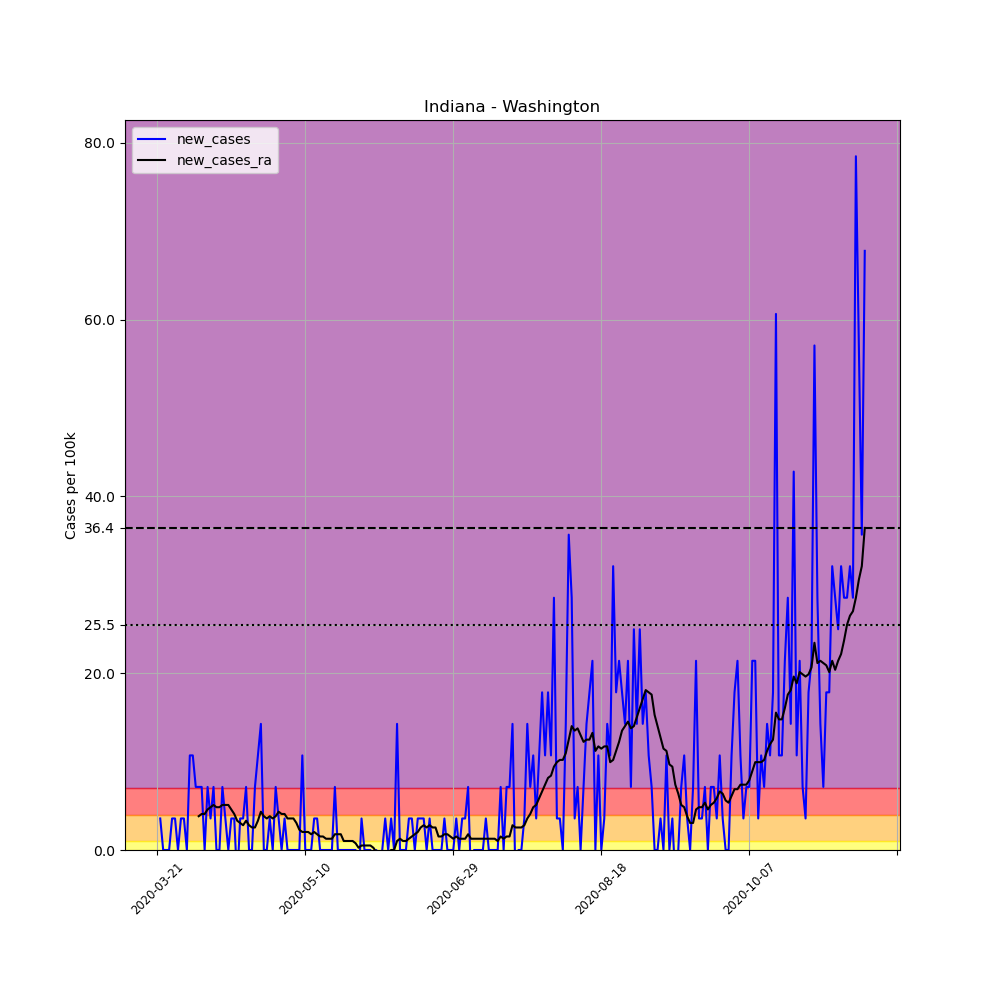

The data file committed next to this chart (first rows):
, date, county, state, fips, cases, deaths, COUNTY, STNAME, CTYNAME, POPESTIMATE2019, per_100k, new_cases, new_cases_ra
227500, 2020-03-21, Washington, Indiana, 18175, 1, 0, 175, Indiana, Washington, 28036, 3.567, , 
227501, 2020-03-22, Washington, Indiana, 18175, 2, 0, 175, Indiana, Washington, 28036, 7.134, 3.567, 
227502, 2020-03-23, Washington, Indiana, 18175, 2, 0, 175, Indiana, Washington, 28036, 7.134, 0.0, 
227503, 2020-03-24, Washington, Indiana, 18175, 2, 0, 175, Indiana, Washington, 28036, 7.134, 0.0, 
227504, 2020-03-25, Washington, Indiana, 18175, 2, 0, 175, Indiana, Washington, 28036, 7.134, 0.0, 
227505, 2020-03-26, Washington, Indiana, 18175, 3, 0, 175, Indiana, Washington, 28036, 10.7, 3.567, 
227506, 2020-03-27, Washington, Indiana, 18175, 4, 0, 175, Indiana, Washington, 28036, 14.27, 3.567, 
227507, 2020-03-28, Washington, Indiana, 18175, 4, 0, 175, Indiana, Washington, 28036, 14.27, 0.0, 
227508, 2020-03-29, Washington, Indiana, 18175, 5, 0, 175, Indiana, Washington, 28036, 17.83, 3.567, 
227509, 2020-03-30, Washington, Indiana, 18175, 6, 0, 175, Indiana, Washington, 28036, 21.4, 3.567, 
227510, 2020-03-31, Washington, Indiana, 18175, 6, 0, 175, Indiana, Washington, 28036, 21.4, 0.0, 
227511, 2020-04-01, Washington, Indiana, 18175, 9, 0, 175, Indiana, Washington, 28036, 32.1, 10.7, 
227512, 2020-04-02, Washington, Indiana, 18175, 12, 0, 175, Indiana, Washington, 28036, 42.8, 10.7, 
227513, 2020-04-03, Washington, Indiana, 18175, 14, 0, 175, Indiana, Washington, 28036, 49.94, 7.134, 
227514, 2020-04-04, Washington, Indiana, 18175, 16, 0, 175, Indiana, Washington, 28036, 57.07, 7.134, 3.822
227515, 2020-04-05, Washington, Indiana, 18175, 18, 0, 175, Indiana, Washington, 28036, 64.2, 7.134, 4.076
227516, 2020-04-06, Washington, Indiana, 18175, 18, 0, 175, Indiana, Washington, 28036, 64.2, 0.0, 4.076
227517, 2020-04-07, Washington, Indiana, 18175, 20, 0, 175, Indiana, Washington, 28036, 71.34, 7.134, 4.586
227518, 2020-04-08, Washington, Indiana, 18175, 21, 0, 175, Indiana, Washington, 28036, 74.9, 3.567, 4.841
227519, 2020-04-09, Washington, Indiana, 18175, 23, 0, 175, Indiana, Washington, 28036, 82.04, 7.134, 5.095
227520, 2020-04-10, Washington, Indiana, 18175, 23, 0, 175, Indiana, Washington, 28036, 82.04, 0.0, 4.841
227521, 2020-04-11, Washington, Indiana, 18175, 23, 0, 175, Indiana, Washington, 28036, 82.04, 0.0, 4.841
227522, 2020-04-12, Washington, Indiana, 18175, 25, 0, 175, Indiana, Washington, 28036, 89.17, 7.134, 5.095
227523, 2020-04-13, Washington, Indiana, 18175, 26, 0, 175, Indiana, Washington, 28036, 92.74, 3.567, 5.095
227524, 2020-04-14, Washington, Indiana, 18175, 26, 0, 175, Indiana, Washington, 28036, 92.74, 0.0, 5.095
227525, 2020-04-15, Washington, Indiana, 18175, 27, 0, 175, Indiana, Washington, 28036, 96.3, 3.567, 4.586
227526, 2020-04-16, Washington, Indiana, 18175, 28, 0, 175, Indiana, Washington, 28036, 99.87, 3.567, 4.076
227527, 2020-04-17, Washington, Indiana, 18175, 27, 0, 175, Indiana, Washington, 28036, 96.3, -3.567, 3.312
227528, 2020-04-18, Washington, Indiana, 18175, 28, 0, 175, Indiana, Washington, 28036, 99.87, 3.567, 3.057
227529, 2020-04-19, Washington, Indiana, 18175, 29, 0, 175, Indiana, Washington, 28036, 103.4, 3.567, 2.803
227530, 2020-04-20, Washington, Indiana, 18175, 31, 0, 175, Indiana, Washington, 28036, 110.6, 7.134, 3.312
227531, 2020-04-21, Washington, Indiana, 18175, 31, 0, 175, Indiana, Washington, 28036, 110.6, 0.0, 2.803
227532, 2020-04-22, Washington, Indiana, 18175, 31, 0, 175, Indiana, Washington, 28036, 110.6, 0.0, 2.548
227533, 2020-04-23, Washington, Indiana, 18175, 33, 0, 175, Indiana, Washington, 28036, 117.7, 7.134, 2.548
227534, 2020-04-24, Washington, Indiana, 18175, 36, 0, 175, Indiana, Washington, 28036, 128.4, 10.7, 3.312
227535, 2020-04-25, Washington, Indiana, 18175, 40, 0, 175, Indiana, Washington, 28036, 142.7, 14.27, 4.331
227536, 2020-04-26, Washington, Indiana, 18175, 40, 0, 175, Indiana, Washington, 28036, 142.7, 0.0, 3.822
227537, 2020-04-27, Washington, Indiana, 18175, 40, 0, 175, Indiana, Washington, 28036, 142.7, 0.0, 3.567
227538, 2020-04-28, Washington, Indiana, 18175, 41, 0, 175, Indiana, Washington, 28036, 146.2, 3.567, 3.822
227539, 2020-04-29, Washington, Indiana, 18175, 41, 0, 175, Indiana, Washington, 28036, 146.2, 0.0, 3.567
227540, 2020-04-30, Washington, Indiana, 18175, 43, 0, 175, Indiana, Washington, 28036, 153.4, 7.134, 3.822
227541, 2020-05-01, Washington, Indiana, 18175, 44, 0, 175, Indiana, Washington, 28036, 156.9, 3.567, 4.331
227542, 2020-05-02, Washington, Indiana, 18175, 44, 0, 175, Indiana, Washington, 28036, 156.9, 0.0, 4.076
227543, 2020-05-03, Washington, Indiana, 18175, 45, 0, 175, Indiana, Washington, 28036, 160.5, 3.567, 4.076
227544, 2020-05-04, Washington, Indiana, 18175, 45, 0, 175, Indiana, Washington, 28036, 160.5, 0.0, 3.567
227545, 2020-05-05, Washington, Indiana, 18175, 45, 0, 175, Indiana, Washington, 28036, 160.5, 0.0, 3.567
227546, 2020-05-06, Washington, Indiana, 18175, 45, 1, 175, Indiana, Washington, 28036, 160.5, 0.0, 3.567
227547, 2020-05-07, Washington, Indiana, 18175, 45, 1, 175, Indiana, Washington, 28036, 160.5, 0.0, 3.057
227548, 2020-05-08, Washington, Indiana, 18175, 45, 1, 175, Indiana, Washington, 28036, 160.5, 0.0, 2.293
227549, 2020-05-09, Washington, Indiana, 18175, 48, 1, 175, Indiana, Washington, 28036, 171.2, 10.7, 2.038
227550, 2020-05-10, Washington, Indiana, 18175, 48, 1, 175, Indiana, Washington, 28036, 171.2, 0.0, 2.038
227551, 2020-05-11, Washington, Indiana, 18175, 48, 1, 175, Indiana, Washington, 28036, 171.2, 0.0, 2.038
227552, 2020-05-12, Washington, Indiana, 18175, 48, 1, 175, Indiana, Washington, 28036, 171.2, 0.0, 1.783
227553, 2020-05-13, Washington, Indiana, 18175, 49, 1, 175, Indiana, Washington, 28036, 174.8, 3.567, 2.038
227554, 2020-05-14, Washington, Indiana, 18175, 50, 1, 175, Indiana, Washington, 28036, 178.3, 3.567, 1.783
227555, 2020-05-15, Washington, Indiana, 18175, 50, 1, 175, Indiana, Washington, 28036, 178.3, 0.0, 1.529
227556, 2020-05-16, Washington, Indiana, 18175, 50, 1, 175, Indiana, Washington, 28036, 178.3, 0.0, 1.529
227557, 2020-05-17, Washington, Indiana, 18175, 50, 1, 175, Indiana, Washington, 28036, 178.3, 0.0, 1.274
227558, 2020-05-18, Washington, Indiana, 18175, 50, 1, 175, Indiana, Washington, 28036, 178.3, 0.0, 1.274
227559, 2020-05-19, Washington, Indiana, 18175, 50, 1, 175, Indiana, Washington, 28036, 178.3, 0.0, 1.274
... 180 more rows
